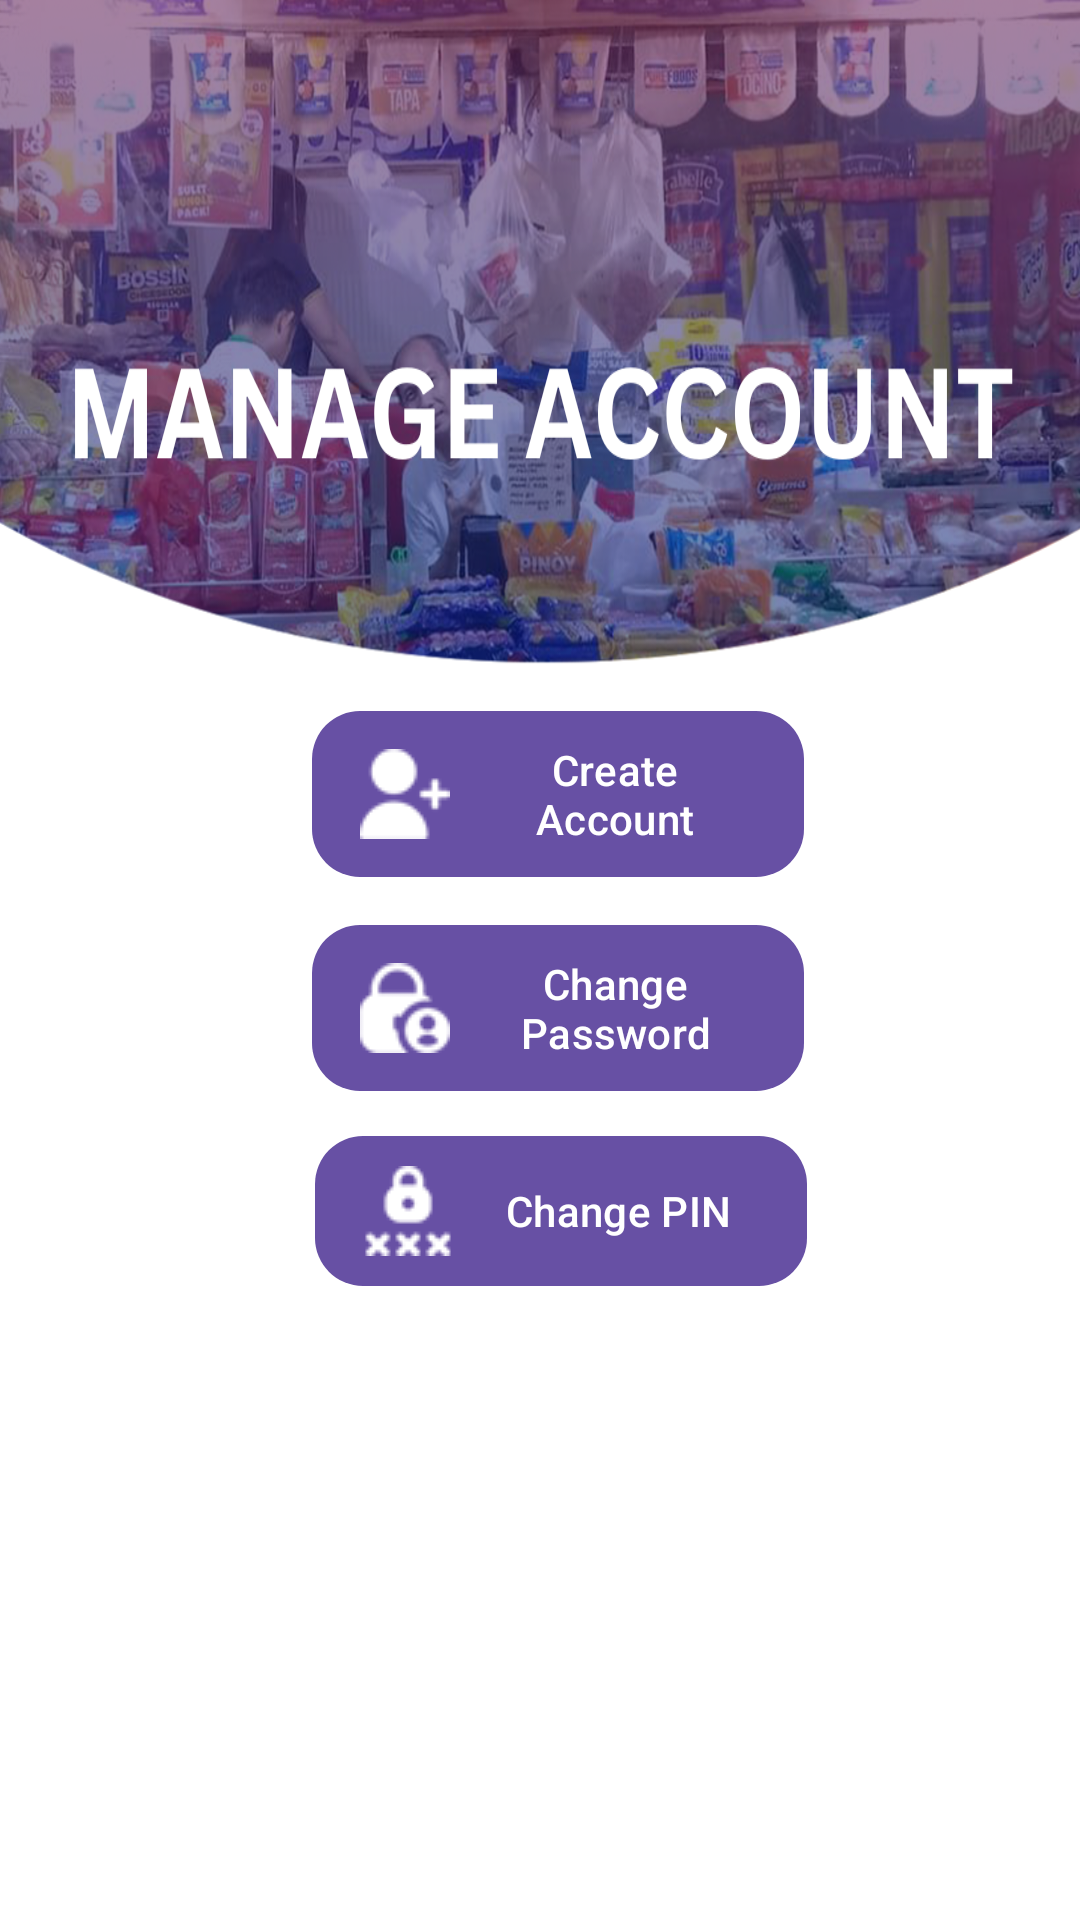

Write the Android layout XML for this screen, with the resource values it uses.
<!-- AndroidManifest.xml: application theme Theme.EMJIPOSINV -->
<!-- res/layout/fragment_setting.xml -->
<?xml version="1.0" encoding="utf-8"?>
<androidx.core.widget.NestedScrollView xmlns:android="http://schemas.android.com/apk/res/android"
    xmlns:app="http://schemas.android.com/apk/res-auto"
    xmlns:tools="http://schemas.android.com/tools"
    android:layout_width="match_parent"
    android:layout_height="match_parent"
    android:fillViewport="true"> 

    <LinearLayout
        android:layout_width="match_parent"
        android:layout_height="wrap_content"
        android:orientation="vertical">


        <RelativeLayout
            android:layout_width="match_parent"
            android:layout_height="1024dp"
            android:background="@drawable/bgmanageaccount"
            tools:context=".SettingFragment">


            <Button
                android:id="@+id/btnchangepass"
                android:layout_width="213dp"
                android:layout_height="wrap_content"
                android:layout_below="@+id/btncreate"
                android:layout_alignParentStart="true"
                android:layout_alignParentEnd="true"
                android:layout_marginStart="104dp"
                android:layout_marginTop="16dp"
                android:layout_marginEnd="92dp"
                android:background="@drawable/square_button_blue"
                android:backgroundTint="@color/blue"
                android:drawableLeft="@drawable/iconchangepass"
                android:drawablePadding="8dp"
                android:paddingLeft="16dp"
                android:paddingRight="16dp"
                android:text="Change Password"
                android:textAlignment="center"
                android:textColor="@color/white" />

            <LinearLayout
                android:id="@+id/tableContainer"
                android:layout_width="match_parent"
                android:layout_height="wrap_content"
                android:layout_below="@+id/btnchangepin"
                android:layout_marginTop="16dp"
                android:orientation="vertical"
                android:padding="10dp">

                <ScrollView
                    android:layout_width="match_parent"
                    android:layout_height="550dp"
                    android:fillViewport="true"
                    android:importantForAccessibility="no"
                    android:nestedScrollingEnabled="true"> 


                    <HorizontalScrollView
                        android:layout_width="match_parent"
                        android:layout_height="wrap_content"
                        android:importantForAccessibility="no"
                        android:scrollbars="horizontal">

                        <TableLayout
                            android:id="@+id/tableLayout"
                            android:layout_width="wrap_content"
                            android:layout_height="wrap_content"
                            android:background="@color/table_background"
                            android:padding="5dp"
                            android:showDividers="middle"
                            android:stretchColumns="*" />
                    </HorizontalScrollView>
                </ScrollView>

            </LinearLayout>

            <Button
                android:id="@+id/btncreate"
                android:layout_width="216dp"
                android:layout_height="wrap_content"
                android:layout_alignParentStart="true"
                android:layout_alignParentTop="true"
                android:layout_alignParentEnd="true"
                android:layout_marginStart="104dp"
                android:layout_marginTop="237dp"
                android:layout_marginEnd="92dp"
                android:background="@drawable/square_button_greenlight"
                android:backgroundTint="@android:color/holo_green_light"
                android:drawableLeft="@drawable/iconaddaccount"
                android:drawablePadding="8dp"
                android:paddingLeft="16dp"
                android:paddingRight="16dp"
                android:text="Create Account"
                android:textAlignment="center"
                android:textColor="@color/white" />

            <Button
                android:id="@+id/btnchangepin"
                android:layout_width="216dp"
                android:layout_height="wrap_content"
                android:layout_below="@+id/btnchangepass"
                android:layout_alignParentStart="true"
                android:layout_alignParentEnd="true"
                android:layout_marginStart="105dp"
                android:layout_marginTop="15dp"
                android:layout_marginEnd="91dp"
                android:background="@drawable/square_button_oranglight"
                android:backgroundTint="@android:color/holo_orange_light"
                android:drawableLeft="@drawable/iconppin"
                android:drawablePadding="8dp"
                android:paddingLeft="16dp"
                android:paddingRight="16dp"
                android:text="Change PIN"
                android:textAlignment="center"
                android:textColor="@color/white" />

        </RelativeLayout>
    </LinearLayout>
</androidx.core.widget.NestedScrollView>
<!-- resources referenced by this layout -->
<resources>
  <color name="blue">#052685</color>
  <color name="table_background">#FFFFFF</color>
  <color name="white">#FFFFFFFF</color>
  <!-- drawable bgmanageaccount: png bitmap (drawable, 732491 bytes) -->
  <!-- drawable iconaddaccount: png bitmap (drawable, 630 bytes) -->
  <!-- drawable iconchangepass: png bitmap (drawable, 834 bytes) -->
  <!-- drawable iconppin: png bitmap (drawable, 768 bytes) -->
  <!-- drawable square_button_blue (drawable) -->
  <?xml version="1.0" encoding="utf-8"?>
  <shape xmlns:android="http://schemas.android.com/apk/res/android"
      android:shape="rectangle">
  
      <solid android:color="@color/blue" />
  
      
      <corners android:radius="16dp" />
  
  
      
      
  
  </shape>
  <!-- drawable square_button_greenlight (drawable) -->
  <?xml version="1.0" encoding="utf-8"?>
  <shape xmlns:android="http://schemas.android.com/apk/res/android"
      android:shape="rectangle">
  
      <solid android:color="@android:color/holo_green_light" />
  
      
      <corners android:radius="16dp" />
  
      
      
  
  </shape>
  <!-- drawable square_button_oranglight (drawable) -->
  <?xml version="1.0" encoding="utf-8"?>
  <shape xmlns:android="http://schemas.android.com/apk/res/android"
      android:shape="rectangle">
  
      <solid android:color="@android:color/holo_orange_light" />
  
      
      <corners android:radius="16dp" />
  
      
      
  
  </shape>
  <style name="Theme.EMJIPOSINV" parent="Base.Theme.EMJIPOSINV" />
  <style name="Base.Theme.EMJIPOSINV" parent="Theme.Material3.DayNight">
          
          
          <item name="android:textColor">@color/textColorBtn</item>
      </style>
  <color name="textColorBtn">#FFFFFF</color>
</resources>
